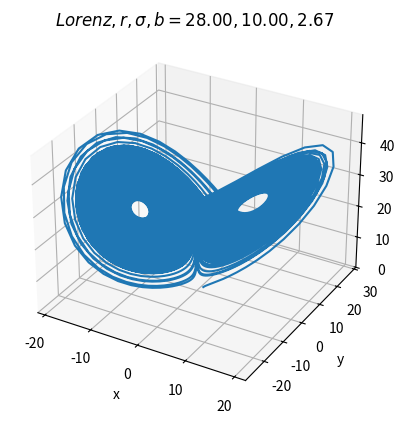

This figure's Python source: (Note: this script raises an exception after producing the figure.)
%matplotlib inline

import numpy as np
from scipy.integrate import odeint
import matplotlib.pyplot as plt
from mpl_toolkits.mplot3d import Axes3D
from scipy.spatial.distance import pdist

def RHS(f,t,r,s,b):
    """RHS of Lorenz equations
    """
    df = np.zeros_like(f)
    df[0] = s*(f[1]-f[0])
    df[1] = r*f[0]-f[1]-f[0]*f[2]
    df[2] = f[0]*f[1] - b*f[2]
    return df

#set parameters
r,s,b = 28,10,8/3
T = 240 #timespan
Nt = 12800 
t = np.linspace(0,T,Nt+1)
f0 = [1,1,1] #arbitrary initial condition
dt = t[1] #timestep

#call odeint and rearrange output
f = odeint(RHS,f0,t,args=(r,s,b))
x,y,z = f[:,0],f[:,1],f[:,2]


fig = plt.figure()
ax = fig.add_subplot(111,projection='3d')
ax.plot(x,y,z)
ax.set_xlabel('x')
ax.set_ylabel('y')
ax.set_zlabel('z')
plt.title('$Lorenz, r,\sigma,b=%3.2f,%3.2f,%3.2f$' %(r,s,b))

#Add code here
#nskip=?
#t,x,y,z = t[nskip:],x[nskip:],y[nskip],z[nskip] #discard initial transient


from scipy.signal import welch
#add code here


tau = 1/(5*f)
Del = int(tau/dt)
#add code here

#add code here



#add code here
